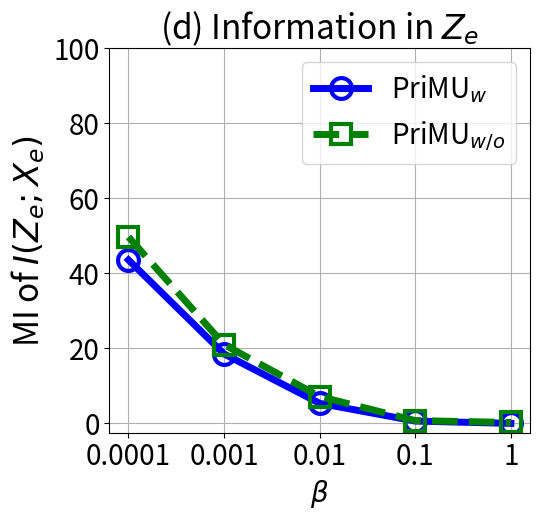

This figure's Python source:


import numpy as np
import matplotlib.pyplot as plt

epsilon = 3
beta = 1 / epsilon


x=[1, 2, 3, 4, 5]
# validation_for_plt =[97,95.8600, 94.9400, 93.5400, 93.2400]
# attack_for_plt=[0, 0.3524, 0, 0.1762, 0.1762]
# basic_for_plt=[99.8, 99.8, 99.8, 99.8, 99.8]

labels = ['0.0001', '0.001', '0.01', '0.1', '1' ]
unl_org_0= [9.36, 20.76, 4.664, 0.397, 0.14]
unl_org = [117.658,  103.09, 86.82, 70.335, 90.96]


unl_hess_r = [6.93, 6.93, 6.93, 6.93, 6.93]
unl_vbu = [117.658, 117.658, 117.658, 117.658, 117.658]

unl_ss_w = [43.6, 18.542, 5.37, 0.642, 0.02195]
unl_ss_wo = [49.729, 21.04, 7.188, 0.771, 0.2663]


plt.figure(figsize=(5.5, 5.3))
l_w=5
m_s=15
marker_s = 3
markevery=1
#plt.figure(figsize=(8, 5.3))
#plt.plot(x, unl_fr, color='blue', marker='^', label='Retrain',linewidth=l_w, markersize=m_s)
plt.plot(x, unl_ss_w, linestyle='-', color='b', marker='o', fillstyle='none', markevery=markevery,
         label='PriMU$_{w}$', linewidth=l_w, markersize=m_s, markeredgewidth=marker_s)

#plt.plot(x, unl_ss_w, color='g',  marker='*',  label='PriMU$_{w}$',linewidth=l_w, markersize=m_s)
plt.plot(x, unl_ss_wo, linestyle='--', color='g',  marker='s', fillstyle='none', markevery=markevery,
         label='PriMU$_{w/o}$',linewidth=l_w, markersize=m_s, markeredgewidth=marker_s)

#plt.plot(x, unl_vbu, linestyle=':', color='r',  marker='^', fillstyle='none', markevery=markevery, label='VBU', linewidth=l_w,  markersize=m_s, markeredgewidth=marker_s)

#plt.plot(x, unl_hess_r, linestyle='-.', color='k',  marker='D', fillstyle='none', markevery=markevery, label='HBFU',linewidth=l_w, markersize=m_s, markeredgewidth=marker_s)



#plt.plot(x, unl_vibu, color='silver',  marker='d',  label='VIBU',linewidth=4,  markersize=10)

# plt.plot(x, y_sa03, color='r',  marker='2',  label='AAAI21 A_acc, pr=0.3',linewidth=3, markersize=8)
# plt.plot(x, y_sa05, color='darkblue',  marker='4',  label='AAAI21 A_acc, pr=0.5',linewidth=3, markersize=8)
# plt.plot(x, y_ma03, color='darkviolet',  marker='3',  label='FedMC A_acc, pr=0.3',linewidth=3, markersize=8)
# plt.plot(x, y_ma05, color='cyan',  marker='p',  label='FedMC A_acc, pr=0.5',linewidth=3, markersize=8)


plt.grid()
leg = plt.legend(fancybox=True, shadow=True)
# plt.xlabel('Malicious Client Ratio (%)' ,fontsize=16)
plt.ylabel('MI of $I(Z_e;X_e)$' ,fontsize=24)
my_y_ticks = np.arange(0 ,101,20)
plt.yticks(my_y_ticks,fontsize=20)
plt.xlabel('$\\beta$' ,fontsize=20)

plt.xticks(x, labels, fontsize=20)
# plt.title('CIFAR10 IID')
plt.title('(d) Information in $Z_e$', fontsize=24)
plt.legend(loc='best',fontsize=20)
plt.tight_layout()
#plt.title("MNIST")
plt.rcParams['figure.figsize'] = (2.0, 1)
plt.rcParams['image.interpolation'] = 'nearest'
plt.rcParams['figure.subplot.left'] = 0.11
plt.rcParams['figure.subplot.bottom'] = 0.08
plt.rcParams['figure.subplot.right'] = 0.977
plt.rcParams['figure.subplot.top'] = 0.969
plt.savefig('cifar_mi_beta_curve.pdf', format='pdf', dpi=200)
plt.show()